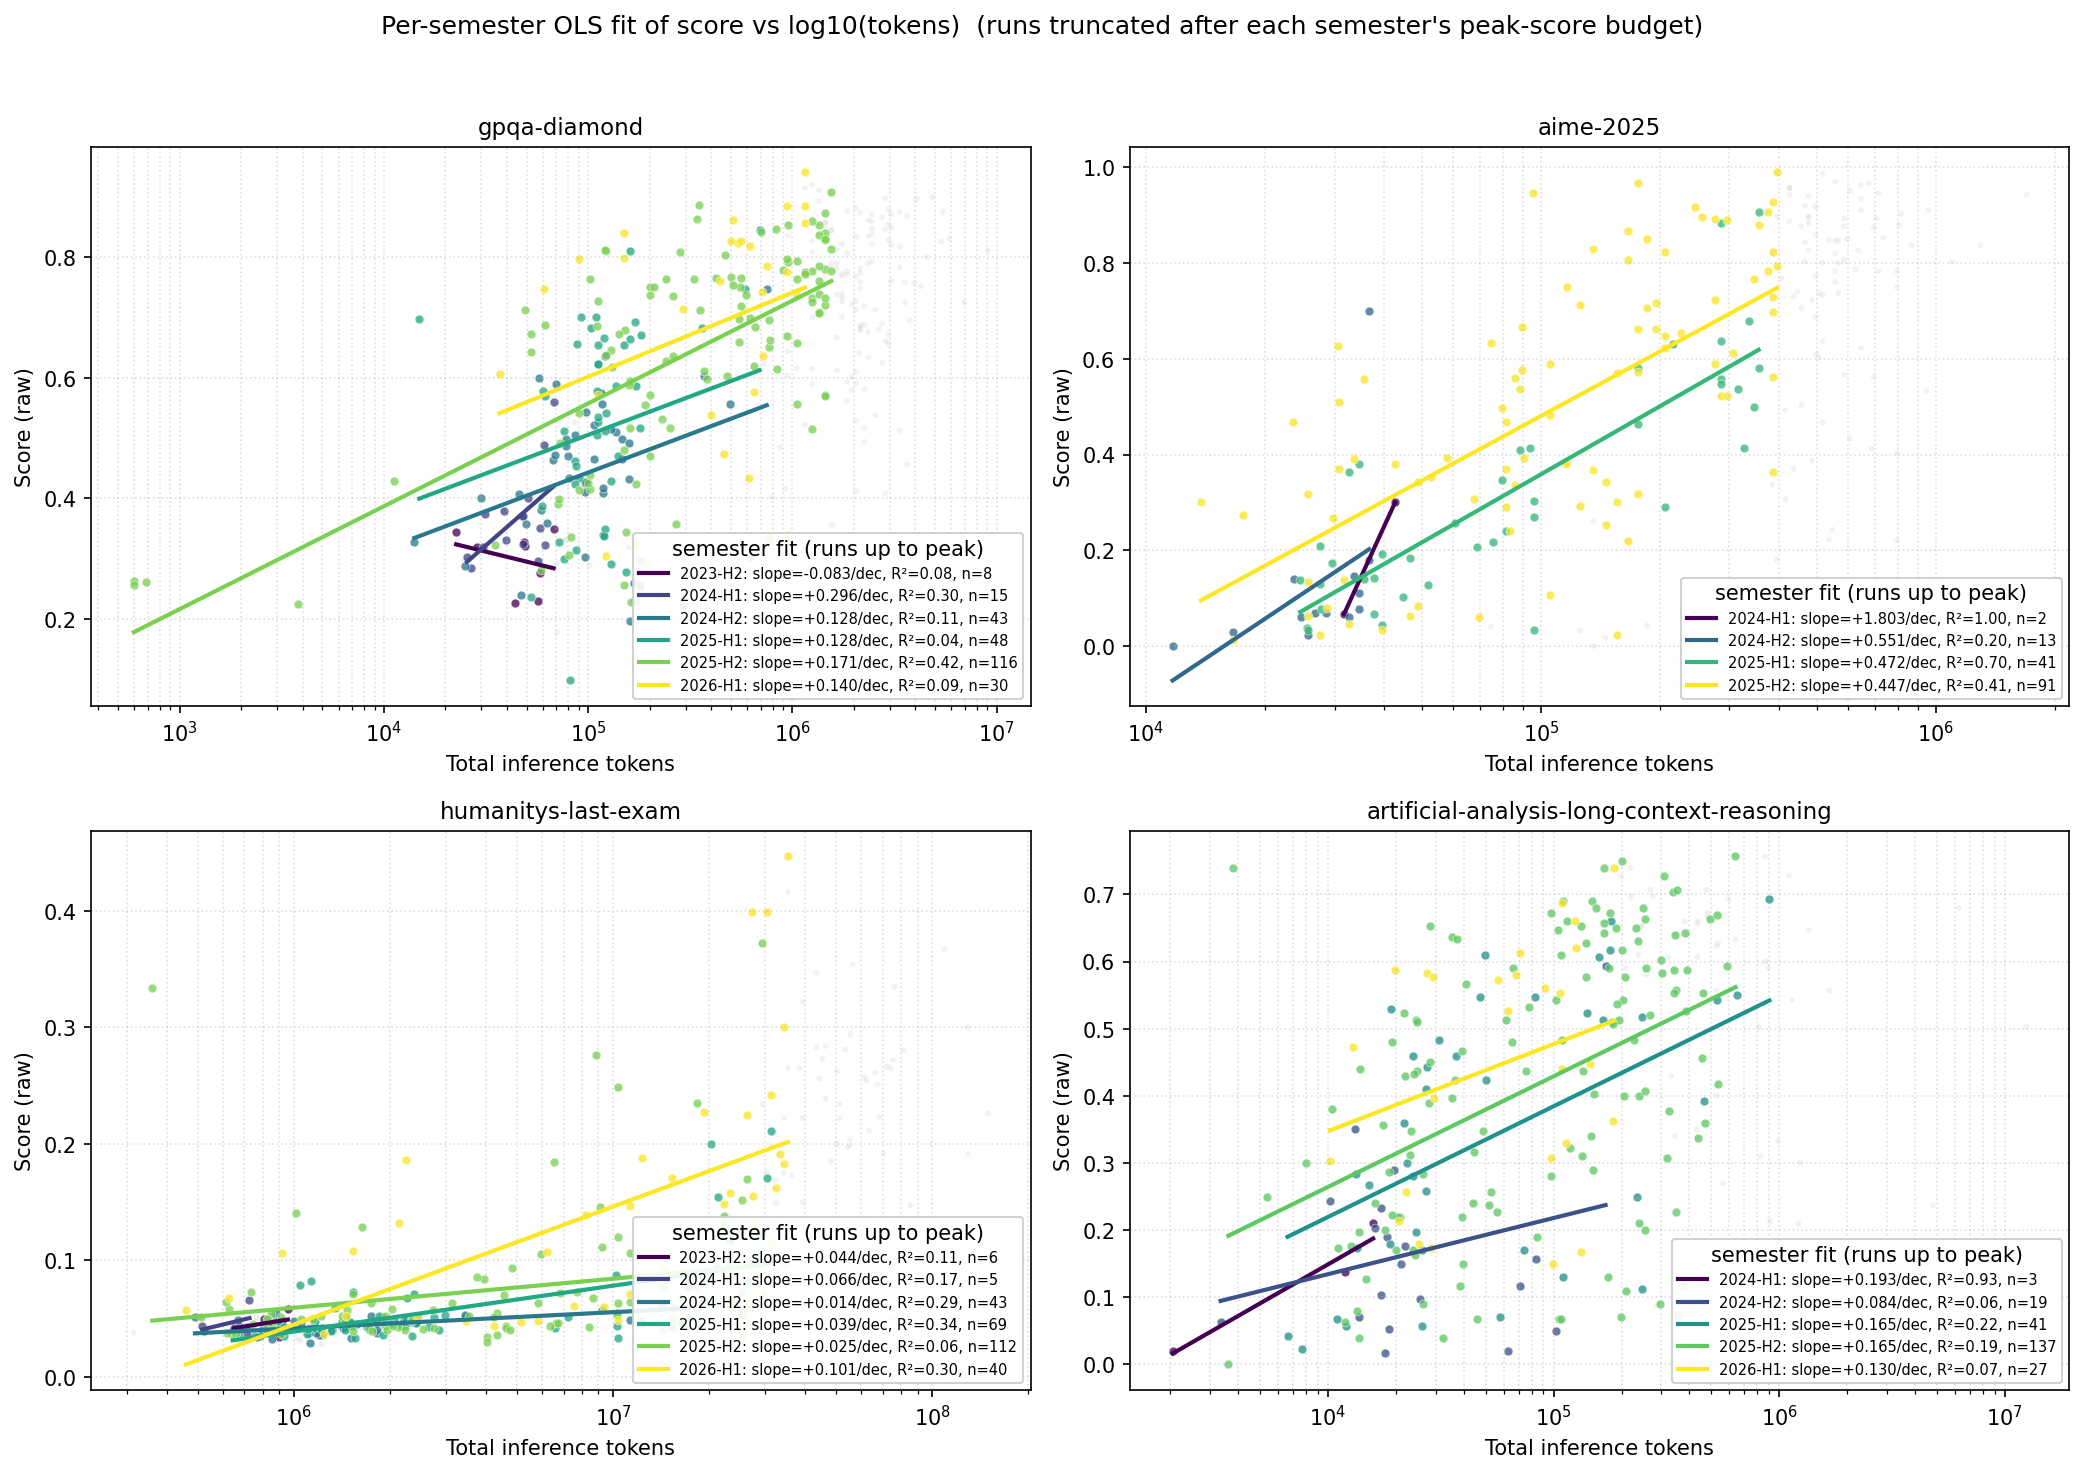

The file beside this chart, header and first rows:
period, n_fit_points, n_models, intercept, slope_per_decade, r2, x_min, x_max, benchmark
2024-H1, 2, 2, -8.047, 1.803, 1.0, 4.501, 4.631, aime-2025
2024-H2, 13, 13, -2.313, 0.5511, 0.2029, 4.067, 4.565, aime-2025
2025-H1, 41, 40, -2, 0.4718, 0.7021, 4.39, 5.551, aime-2025
2025-H2, 91, 87, -1.757, 0.4474, 0.4104, 4.139, 5.597, aime-2025
2024-H1, 3, 3, -0.6219, 0.1927, 0.9344, 3.311, 4.2, artificial-analysis-long-context-reasoni…
2024-H2, 19, 19, -0.2002, 0.08366, 0.05947, 3.524, 5.23, artificial-analysis-long-context-reasoni…
2025-H1, 41, 38, -0.4397, 0.1648, 0.2245, 3.821, 5.956, artificial-analysis-long-context-reasoni…
2025-H2, 137, 117, -0.3945, 0.1647, 0.1855, 3.559, 5.806, artificial-analysis-long-context-reasoni…
2026-H1, 27, 26, -0.1712, 0.1297, 0.07197, 4.009, 5.269, artificial-analysis-long-context-reasoni…
2023-H2, 8, 8, 0.6853, -0.08304, 0.07705, 4.354, 4.831, gpqa-diamond
2024-H1, 15, 15, -1.008, 0.2957, 0.3031, 4.408, 4.832, gpqa-diamond
2024-H2, 43, 43, -0.1953, 0.1276, 0.111, 4.149, 5.875, gpqa-diamond
2025-H1, 48, 48, -0.1337, 0.1278, 0.04196, 4.173, 5.84, gpqa-diamond
2025-H2, 116, 102, -0.2953, 0.1705, 0.4222, 2.776, 6.19, gpqa-diamond
2026-H1, 30, 29, -0.09588, 0.1395, 0.08931, 4.567, 6.061, gpqa-diamond
2023-H2, 6, 6, -0.2132, 0.04385, 0.1088, 5.812, 5.981, humanitys-last-exam
2024-H1, 5, 5, -0.3367, 0.06604, 0.1741, 5.713, 5.861, humanitys-last-exam
2024-H2, 43, 43, -0.04168, 0.01388, 0.2927, 5.69, 7.236, humanitys-last-exam
2025-H1, 69, 68, -0.1975, 0.03939, 0.3368, 5.808, 7.496, humanitys-last-exam
2025-H2, 112, 98, -0.09024, 0.02492, 0.05657, 5.557, 7.467, humanitys-last-exam
2026-H1, 40, 38, -0.5629, 0.1013, 0.3, 5.662, 7.548, humanitys-last-exam
